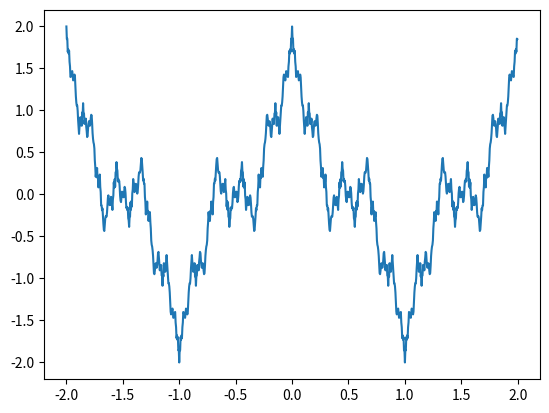

Write the Python code that produced this figure.
import numpy as np
import matplotlib.pyplot as plt


details = 1000

xmin = -2
xmax = 2
points = np.arange(xmin,xmax,((xmax-xmin)/details))

def weierstrass(x,Nvar):
    we = np.zeros(details)
    for n in range(0,Nvar):
        we = we + np.cos( 3**n * np.pi * x) / 2**n
    return we

plt.plot(points, np.reshape(weierstrass(points, 500),(details)))
plt.show()